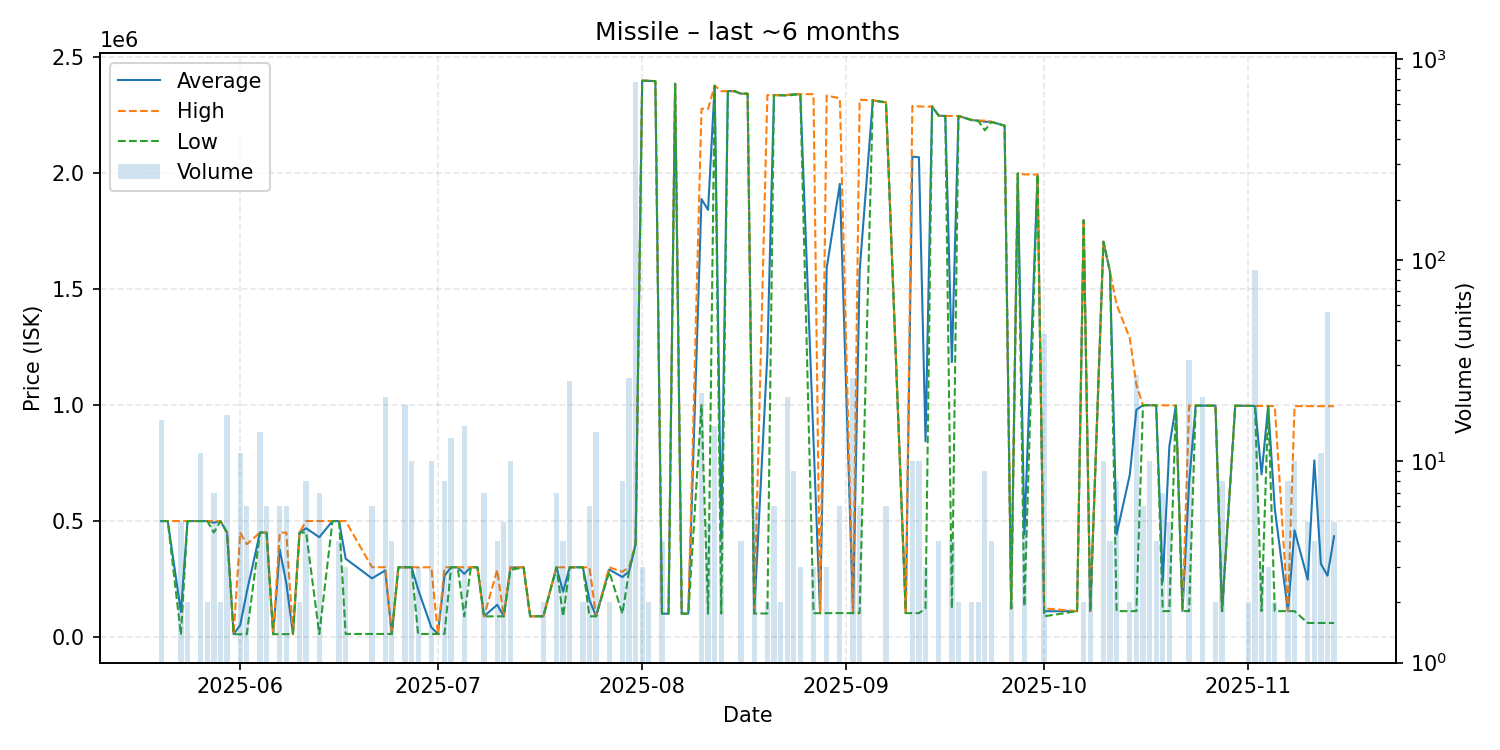

The table this chart was drawn from, first rows:
date, average, highest, lowest, order_count, volume
2025-05-20, 499569, 499600, 499500, 12, 16
2025-05-21, 499600, 499600, 499600, 1, 1
2025-05-23, 106811, 499500, 8638, 3, 5
2025-05-24, 499500, 499500, 499500, 1, 2
2025-05-25, 499500, 499500, 499500, 1, 1
2025-05-26, 499591, 499600, 499500, 2, 11
2025-05-27, 499600, 499600, 499600, 1, 2
2025-05-28, 492514, 499600, 450000, 3, 7
2025-05-29, 499600, 499600, 499600, 2, 2
2025-05-30, 450000, 450000, 450000, 3, 17
2025-05-31, 11320, 11320, 11320, 1, 1
2025-06-01, 51155, 449000, 11370, 2, 11
2025-06-02, 194063, 400000, 11460, 5, 6
2025-06-04, 450000, 450000, 450000, 5, 14
2025-06-05, 449983, 450000, 449900, 3, 6
2025-06-06, 11650, 11650, 11650, 1, 1
2025-06-07, 376823, 449800, 11740, 3, 6
2025-06-08, 230867, 449900, 11800, 6, 6
2025-06-09, 11840, 11840, 11840, 1, 1
2025-06-10, 449900, 449900, 449900, 1, 2
2025-06-11, 468588, 499600, 450000, 5, 8
2025-06-13, 429919, 499500, 12330, 4, 7
2025-06-15, 499500, 499500, 499500, 1, 1
2025-06-16, 499500, 499500, 499500, 3, 4
2025-06-17, 337213, 499600, 12440, 2, 3
2025-06-21, 252358, 300300, 12450, 4, 6
2025-06-23, 286690, 300400, 12480, 2, 21
2025-06-24, 12490, 12490, 12490, 2, 4
2025-06-25, 300100, 300100, 300100, 1, 1
2025-06-26, 300200, 300200, 300200, 5, 19
2025-06-27, 300200, 300200, 300200, 2, 10
2025-06-28, 204240, 300100, 12520, 3, 3
2025-06-30, 41308, 300100, 12560, 3, 10
2025-07-01, 12560, 12560, 12560, 1, 1
2025-07-02, 264184, 300200, 12570, 4, 8
2025-07-03, 300138, 300200, 300100, 5, 13
2025-07-04, 300200, 300200, 300200, 1, 1
2025-07-05, 271976, 300200, 88570, 6, 15
2025-07-06, 300200, 300200, 300200, 1, 1
2025-07-07, 300100, 300100, 300100, 1, 1
2025-07-08, 88600, 88600, 88600, 6, 7
2025-07-10, 138600, 288600, 88600, 3, 4
2025-07-11, 88600, 88600, 88600, 4, 5
2025-07-12, 299030, 300200, 288700, 3, 10
2025-07-14, 300100, 300100, 300100, 1, 1
2025-07-15, 88810, 88810, 88810, 1, 1
2025-07-17, 88815, 88820, 88810, 2, 2
2025-07-19, 300000, 300000, 300000, 2, 7
2025-07-20, 194420, 300000, 88840, 3, 4
2025-07-21, 300088, 300100, 299950, 3, 25
2025-07-23, 300100, 300100, 300100, 1, 2
2025-07-24, 159287, 300100, 88880, 4, 6
2025-07-25, 88879, 88880, 88870, 2, 14
2025-07-27, 290500, 300100, 280900, 2, 2
2025-07-29, 258100, 280700, 100000, 5, 8
2025-07-30, 282254, 300400, 280700, 9, 26
2025-07-31, 400000, 400000, 400000, 5, 769
2025-08-01, 2399000, 2399000, 2399000, 3, 3
2025-08-02, 2398500, 2399000, 2398000, 2, 2
2025-08-03, 2397000, 2397000, 2397000, 1, 1
... 80 more rows
